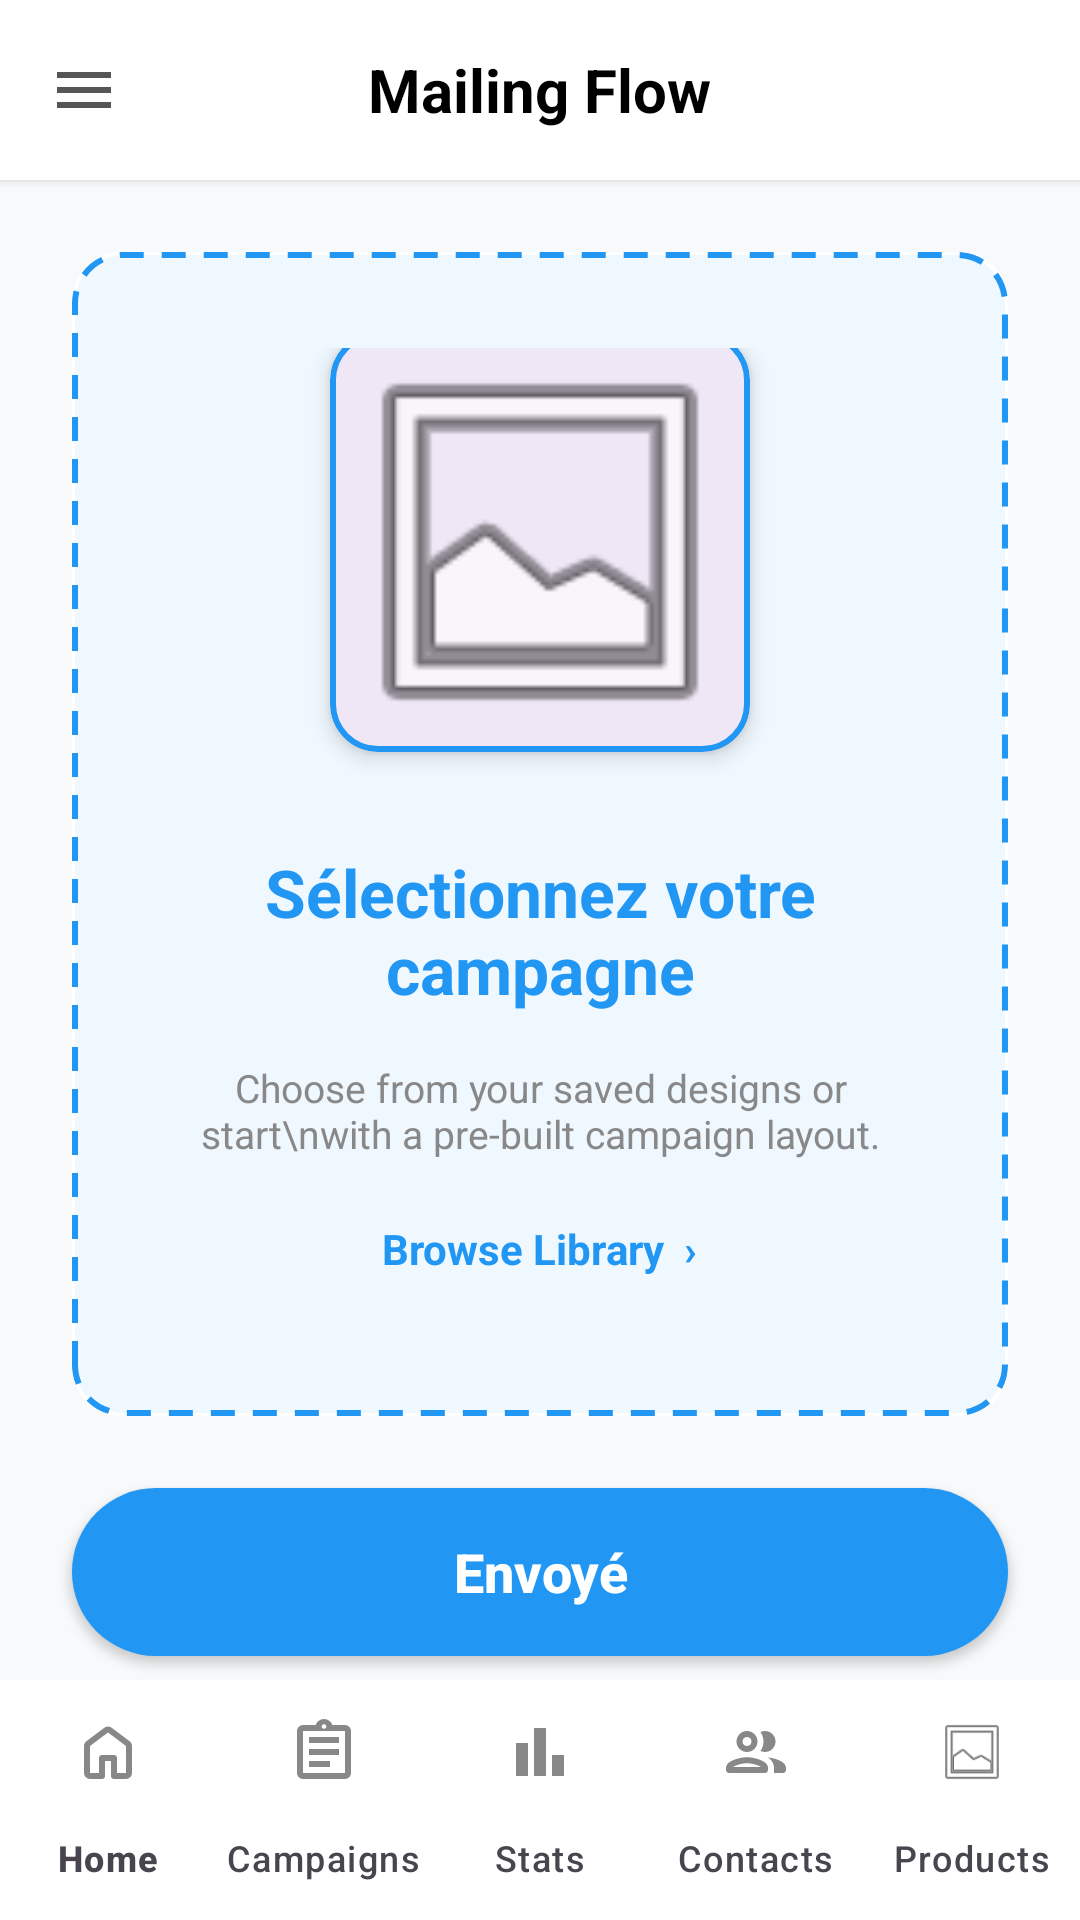

Android layout source for this screen:
<!-- AndroidManifest.xml: application theme Theme.AppMailing -->
<!-- res/layout/activity_home_screen.xml -->
<?xml version="1.0" encoding="utf-8"?>
<androidx.drawerlayout.widget.DrawerLayout
    xmlns:android="http://schemas.android.com/apk/res/android"
    xmlns:app="http://schemas.android.com/apk/res-auto"
    android:id="@+id/drawerLayout"
    android:layout_width="match_parent"
    android:layout_height="match_parent">

    <androidx.constraintlayout.widget.ConstraintLayout
        android:layout_width="match_parent"
        android:layout_height="match_parent"
        android:background="#F8F9FA">

        
        <RelativeLayout
            android:id="@+id/headerBar"
            android:layout_width="match_parent"
            android:layout_height="60dp"
            android:background="#FFFFFF"
            android:elevation="2dp"
            android:paddingHorizontal="16dp"
            app:layout_constraintTop_toTopOf="parent">

            <ImageView
                android:id="@+id/btnMenu"
                android:layout_width="24dp"
                android:layout_height="24dp"
                android:layout_centerVertical="true"
                android:src="@drawable/ic_menu"
                app:tint="#555555" />

            <TextView
                android:layout_width="wrap_content"
                android:layout_height="wrap_content"
                android:layout_centerInParent="true"
                android:text="@string/app_name"
                android:textColor="#000000"
                android:textSize="20sp"
                android:textStyle="bold" />
        </RelativeLayout>

        
        <androidx.cardview.widget.CardView
            android:id="@+id/cardTemplate"
            android:layout_width="0dp"
            android:layout_height="0dp"
            android:layout_margin="24dp"
            app:cardCornerRadius="16dp"
            app:cardElevation="0dp"
            app:layout_constraintBottom_toTopOf="@+id/btnSendCampaign"
            app:layout_constraintEnd_toEndOf="parent"
            app:layout_constraintStart_toStartOf="parent"
            app:layout_constraintTop_toBottomOf="@id/headerBar">

            <LinearLayout
                android:layout_width="match_parent"
                android:layout_height="match_parent"
                android:background="@drawable/dashed_border"
                android:gravity="center"
                android:orientation="vertical"
                android:padding="32dp">

                
                <com.google.android.material.card.MaterialCardView
                    android:id="@+id/cvImagePreview"
                    android:layout_width="140dp"
                    android:layout_height="140dp"
                    app:cardCornerRadius="16dp"
                    app:cardElevation="4dp"
                    app:strokeColor="#2196F3"
                    app:strokeWidth="2dp">

                    <ImageView
                        android:id="@+id/ivSelectedCampaignImage"
                        android:layout_width="match_parent"
                        android:layout_height="match_parent"
                        android:padding="0dp"
                        android:scaleType="centerCrop"
                        android:src="@android:drawable/ic_menu_gallery" />
                </com.google.android.material.card.MaterialCardView>

                
                <TextView
                    android:id="@+id/tvSelectTemplateLink"
                    android:layout_width="wrap_content"
                    android:layout_height="wrap_content"
                    android:layout_marginTop="24dp"
                    android:background="?attr/selectableItemBackground"
                    android:padding="8dp"
                    android:gravity="center"
                    android:text="@string/select_campaign"
                    android:textColor="#2196F3"
                    android:textSize="22sp"
                    android:textStyle="bold" />

                <TextView
                    android:layout_width="wrap_content"
                    android:layout_height="wrap_content"
                    android:layout_marginTop="8dp"
                    android:gravity="center"
                    android:text="Choose from your saved designs or start\nwith a pre-built campaign layout."
                    android:textColor="#888888"
                    android:textSize="13sp" />

                <TextView
                    android:id="@+id/tvBrowseLibrary"
                    android:layout_width="wrap_content"
                    android:layout_height="wrap_content"
                    android:layout_marginTop="16dp"
                    android:background="?attr/selectableItemBackground"
                    android:padding="4dp"
                    android:text="Browse Library  ›"
                    android:textColor="#2196F3"
                    android:textSize="14sp"
                    android:textStyle="bold" />

                
                <TextView
                    android:id="@+id/tvSelectedTemplateName"
                    android:layout_width="wrap_content"
                    android:layout_height="wrap_content"
                    android:layout_marginTop="16dp"
                    android:background="@drawable/badge_blue"
                    android:gravity="center"
                    android:paddingHorizontal="14dp"
                    android:paddingVertical="6dp"
                    android:text="@string/no_campaigns_found"
                    android:textColor="#888888"
                    android:textSize="13sp" />
            </LinearLayout>
        </androidx.cardview.widget.CardView>

        
        <androidx.appcompat.widget.AppCompatButton
            android:id="@+id/btnSendCampaign"
            android:layout_width="0dp"
            android:layout_height="56dp"
            android:layout_marginHorizontal="24dp"
            android:layout_marginBottom="8dp"
            android:background="@drawable/button_blue_rounded"
            android:text="@string/btn_envoye"
            android:textAllCaps="false"
            android:textColor="#FFFFFF"
            android:textSize="18sp"
            android:textStyle="bold"
            app:layout_constraintBottom_toTopOf="@id/bottomNav"
            app:layout_constraintEnd_toEndOf="parent"
            app:layout_constraintStart_toStartOf="parent" />

        
        <com.google.android.material.bottomnavigation.BottomNavigationView
            android:id="@+id/bottomNav"
            android:layout_width="match_parent"
            android:layout_height="wrap_content"
            android:background="@color/white"
            app:itemIconTint="@color/bottom_nav_colors"
            app:itemTextColor="@color/bottom_nav_colors"
            app:labelVisibilityMode="labeled"
            app:layout_constraintBottom_toBottomOf="parent"
            app:menu="@menu/bottom_nav_menu" />

    </androidx.constraintlayout.widget.ConstraintLayout>

    <com.google.android.material.navigation.NavigationView
        android:id="@+id/navigationView"
        android:layout_width="wrap_content"
        android:layout_height="match_parent"
        android:layout_gravity="start"
        app:menu="@menu/drawer_menu"/>

</androidx.drawerlayout.widget.DrawerLayout>
<!-- resources referenced by this layout -->
<resources>
  <color name="white">#FFFFFF</color>
  <!-- drawable button_blue_rounded (drawable) -->
  <?xml version="1.0" encoding="utf-8"?>
  <shape xmlns:android="http://schemas.android.com/apk/res/android"
      android:shape="rectangle">
      <solid android:color="#2196F3"/>
      <corners android:radius="28dp"/>
  </shape>
  <!-- drawable dashed_border (drawable) -->
  <?xml version="1.0" encoding="utf-8"?>
  <shape xmlns:android="http://schemas.android.com/apk/res/android">
      <solid android:color="#F0F8FF"/>
      <stroke
          android:width="2dp"
          android:color="#2196F3"
          android:dashWidth="8dp"
          android:dashGap="6dp"/>
      <corners android:radius="16dp"/>
  </shape>
  <!-- drawable ic_menu (drawable) -->
  <vector xmlns:android="http://schemas.android.com/apk/res/android" android:height="24dp" android:tint="#898888" android:viewportHeight="24" android:viewportWidth="24" android:width="24dp">
        
      <path android:fillColor="@android:color/white" android:pathData="M3,18h18v-2L3,16v2zM3,13h18v-2L3,11v2zM3,6v2h18L21,6L3,6z"/>
      
  </vector>
  <string name="app_name">Mailing Flow</string>
  <string name="btn_envoye">Envoyé</string>
  <string name="no_campaigns_found">Aucune campagne trouvée. Allez dans Campagnes pour en créer une.</string>
  <string name="select_campaign">Sélectionnez votre campagne</string>
  <style name="Theme.AppMailing" parent="Base.Theme.AppMailing" />
  <style name="Base.Theme.AppMailing" parent="Theme.Material3.DayNight.NoActionBar">
  
  
  
  
  
  
  
  
  
  
  
  
  
      </style>
</resources>
